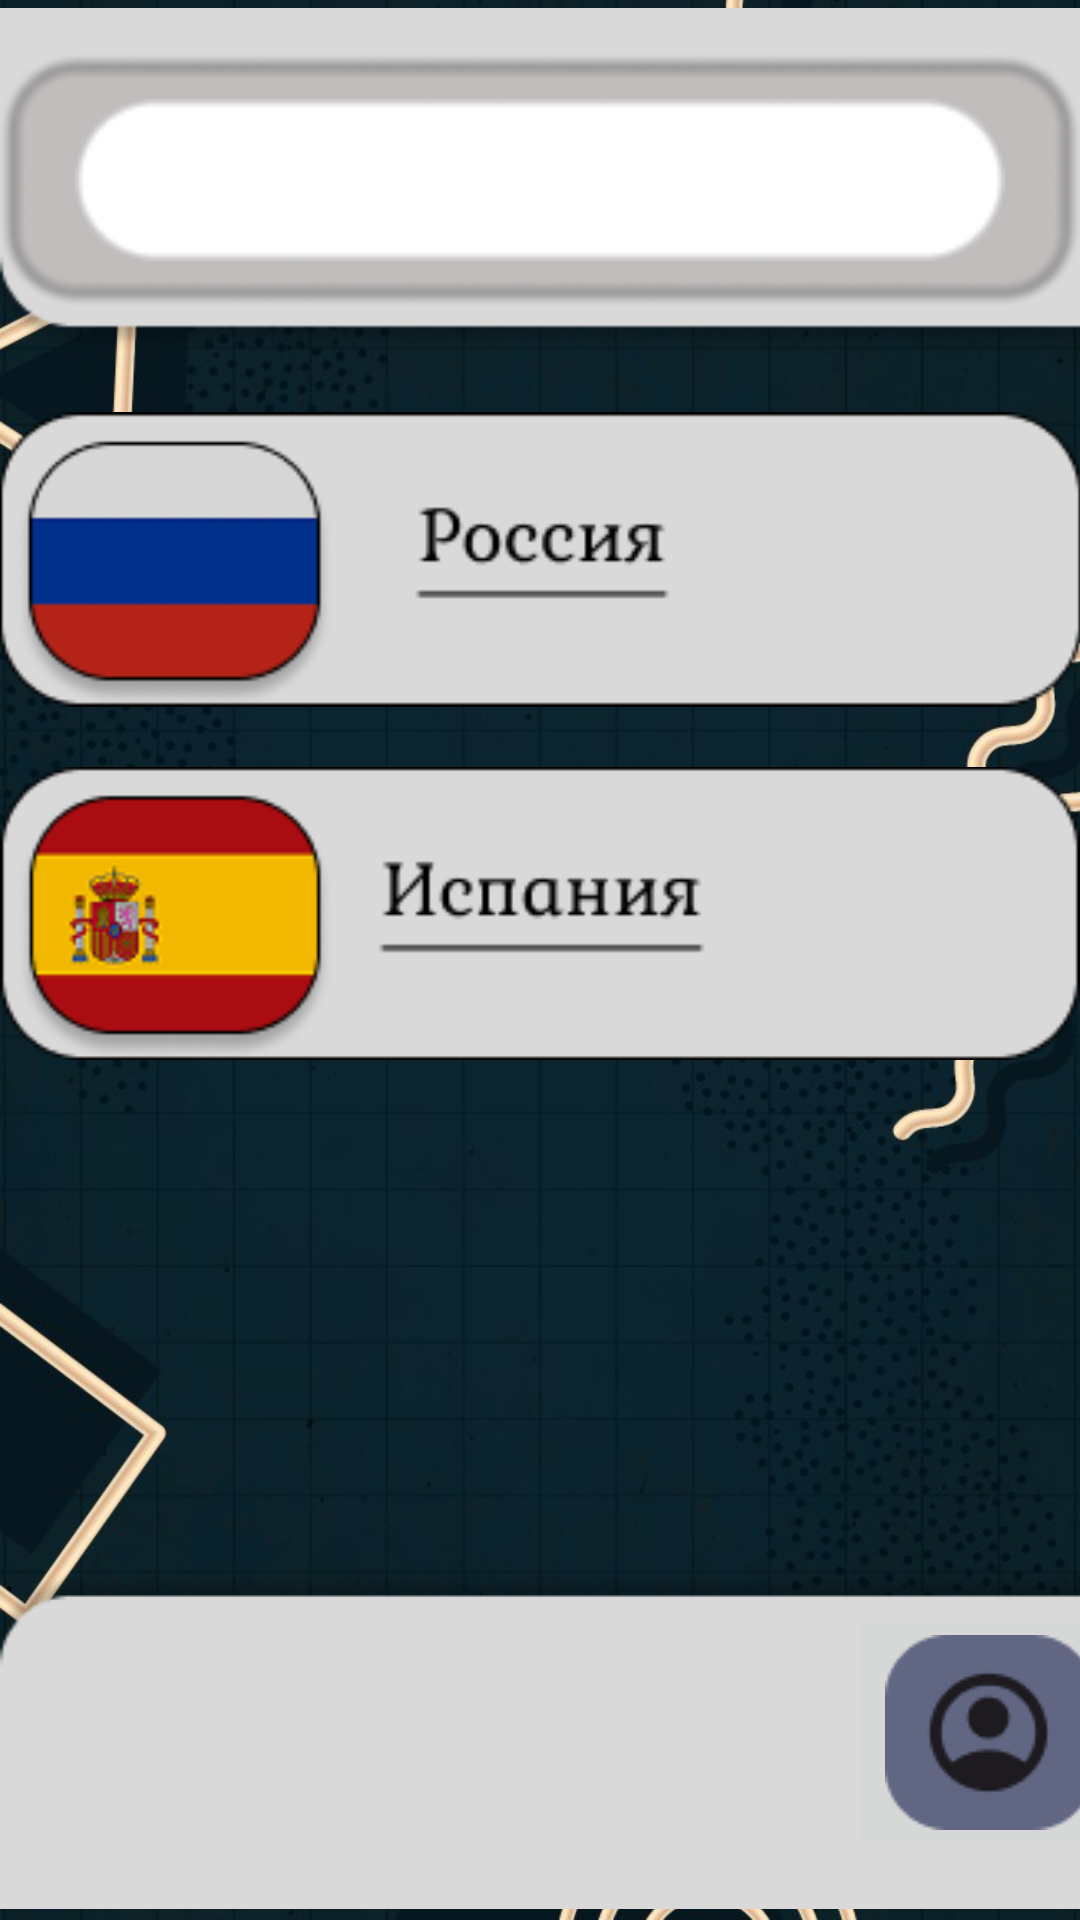

Layout XML and referenced resources for this Android screen:
<!-- AndroidManifest.xml: application theme Theme.Ghuyo9kli -->
<!-- res/layout/activity_loading_screen.xml -->
<?xml version="1.0" encoding="utf-8"?>
<androidx.constraintlayout.widget.ConstraintLayout
    xmlns:android="http://schemas.android.com/apk/res/android"
    xmlns:tools="http://schemas.android.com/tools"
    xmlns:app="http://schemas.android.com/apk/res-auto"
    android:id="@+id/main"
    android:layout_width="match_parent"
    android:layout_height="match_parent"
    tools:context=".MainMenuActivity">

  <FrameLayout
      android:layout_width="match_parent"
      android:layout_height="match_parent">

    <ImageView
        android:id="@+id/imageView5"
        android:layout_width="wrap_content"
        android:layout_height="wrap_content"
        app:srcCompat="@drawable/original" />

    <LinearLayout
        android:layout_width="match_parent"
        android:layout_height="match_parent"
        android:gravity="center"
        android:orientation="vertical">

      <FrameLayout
          android:layout_width="match_parent"
          android:layout_height="wrap_content"
          android:layout_gravity="center">

        <LinearLayout
            android:layout_width="match_parent"
            android:layout_height="match_parent"
            android:gravity="center"
            android:orientation="vertical">

          <FrameLayout
              android:layout_width="wrap_content"
              android:layout_height="match_parent"
              android:layout_gravity="center">

            <ImageView
                android:id="@+id/задний_задний_фон_для_сёрч"
                android:layout_width="417dp"
                android:layout_height="120dp"
                app:srcCompat="@drawable/desain1" />

            <ImageView
                android:id="@+id/Задний_фон_сёрч"
                android:layout_width="match_parent"
                android:layout_height="match_parent"
                android:layout_gravity="center"
                app:srcCompat="@drawable/desian2" />

            <ImageView
                android:id="@+id/сам_сЁрч"
                android:layout_width="match_parent"
                android:layout_height="match_parent"
                android:layout_marginLeft="25dp"
                android:layout_marginTop="10dp"
                android:layout_marginRight="25dp"
                android:layout_marginBottom="10dp"
                android:src="@drawable/search" />
          </FrameLayout>

          <FrameLayout
              android:layout_width="match_parent"
              android:layout_height="match_parent">

            <ScrollView
                android:layout_width="match_parent"
                android:layout_height="match_parent">

              <LinearLayout
                  android:layout_width="match_parent"
                  android:layout_height="wrap_content"
                  android:orientation="vertical">

                <ImageView
                    android:id="@+id/goRussia"
                    android:layout_width="361dp"
                    android:layout_height="103dp"
                    android:layout_gravity="center"
                    android:layout_marginTop="15dp"
                    app:srcCompat="@drawable/razdel" />

                <ImageView
                    android:id="@+id/goSpany"
                    android:layout_width="360dp"
                    android:layout_height="103dp"
                    android:layout_gravity="center"
                    android:layout_marginTop="15dp"
                    app:srcCompat="@drawable/spanybutton" />
              </LinearLayout>
            </ScrollView>

          </FrameLayout>
        </LinearLayout>

      </FrameLayout>

      <FrameLayout
          android:layout_width="match_parent"
          android:layout_height="match_parent">

        <ImageView
            android:id="@+id/нижний_фон_для_акк"
            android:layout_width="410dp"
            android:layout_height="120dp"
            android:layout_gravity="bottom"
            android:rotationX="180"
            android:src="@drawable/desain1" />

        <ImageButton
            android:id="@+id/goAccountButton"
            android:layout_width="wrap_content"
            android:layout_height="wrap_content"
            android:layout_gravity="bottom|center_horizontal"
            android:layout_marginLeft="150dp"
            android:layout_marginBottom="20dp"
            android:src="@drawable/iconavtor" />
      </FrameLayout>

    </LinearLayout>

  </FrameLayout>

</androidx.constraintlayout.widget.ConstraintLayout>
<!-- resources referenced by this layout -->
<resources>
  <!-- drawable desain1: png bitmap (drawable, 3176 bytes) -->
  <!-- drawable desian2: png bitmap (drawable, 20123 bytes) -->
  <!-- drawable iconavtor: png bitmap (drawable, 2105 bytes) -->
  <!-- drawable original: jpg bitmap (drawable, 72789 bytes) -->
  <!-- drawable razdel: png bitmap (drawable, 5108 bytes) -->
  <!-- drawable search: png bitmap (drawable, 1202 bytes) -->
  <!-- drawable spanybutton: png bitmap (drawable, 7546 bytes) -->
  <style name="Theme.Ghuyo9kli" parent="Base.Theme.Ghuyo9kli" />
  <style name="Base.Theme.Ghuyo9kli" parent="Theme.Material3.DayNight.NoActionBar">
          
          
      </style>
</resources>
